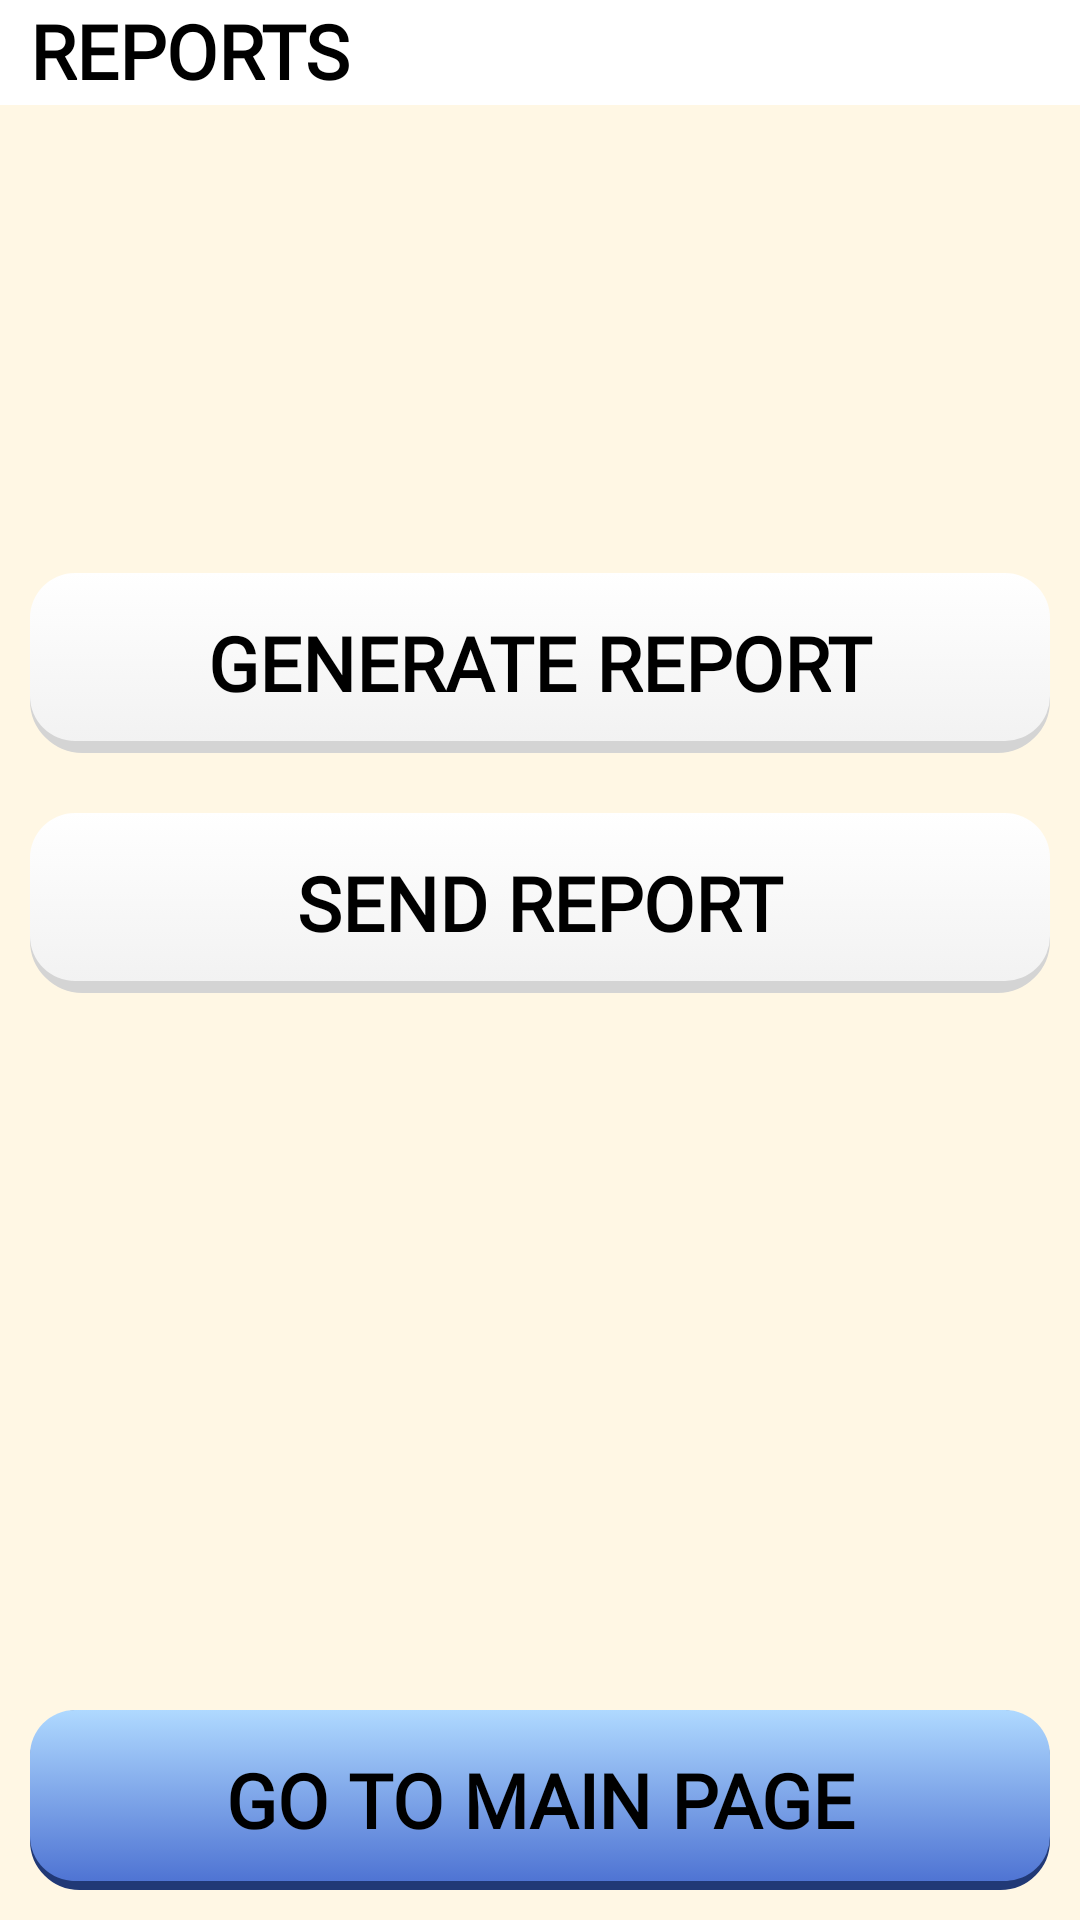

Write the Android layout XML for this screen, with the resource values it uses.
<!-- AndroidManifest.xml: application theme Theme.SeniorMonitoringApp -->
<!-- res/layout/fragment_report.xml -->
<?xml version="1.0" encoding="utf-8"?>
<androidx.constraintlayout.widget.ConstraintLayout xmlns:android="http://schemas.android.com/apk/res/android"
    xmlns:app="http://schemas.android.com/apk/res-auto"
    xmlns:tools="http://schemas.android.com/tools"
    android:layout_width="match_parent"
    android:layout_height="match_parent"
    tools:context=".report">

    
    <RelativeLayout
        android:layout_width="match_parent"
        android:layout_height="35dp"
        android:background="@color/white"
        app:layout_constraintEnd_toEndOf="parent"
        app:layout_constraintStart_toStartOf="parent"
        app:layout_constraintTop_toTopOf="parent">

        <TextView
            style="@style/MainPageNavButtonText"
            android:layout_width="wrap_content"
            android:layout_height="match_parent"
            android:paddingLeft="10dp"
            android:text="@string/reports" />

        <ImageView
            android:layout_width="35dp"
            android:layout_height="match_parent"
            android:layout_alignParentRight="true"
            android:src="@drawable/ic_report" />
    </RelativeLayout>

    
    <Button
        android:id="@+id/generate_report_button"
        style="@style/MainPageButton"
        android:layout_marginTop="20dp"
        android:layout_marginBottom="20dp"
        android:background="@drawable/button_white"
        android:text="Generate Report"
        app:layout_constraintBottom_toTopOf="@+id/send_report_button"
        app:layout_constraintEnd_toEndOf="parent"
        app:layout_constraintStart_toStartOf="parent" />

    <Button
        android:id="@+id/send_report_button"
        style="@style/MainPageButton"
        android:background="@drawable/button_white"
        android:layout_marginTop="20dp"
        android:layout_marginBottom="20dp"
        android:text="Send Report"
        app:layout_constraintBottom_toTopOf="@+id/report_status_textview"
        app:layout_constraintEnd_toEndOf="parent"
        app:layout_constraintStart_toStartOf="parent" />

    
    <TextView
        android:id="@+id/report_status_textview"
        android:layout_width="wrap_content"
        android:layout_height="wrap_content"
        android:layout_marginTop="10dp"
        android:layout_marginBottom="200dp"
        android:text=""
        app:layout_constraintBottom_toTopOf="@+id/maingpage_button"
        app:layout_constraintEnd_toEndOf="parent"
        app:layout_constraintStart_toStartOf="parent" />

    
    <Button
        android:id="@+id/maingpage_button"
        style="@style/MainPageButton"
        android:background="@drawable/button_blue_soft"
        app:layout_constraintBottom_toBottomOf="parent"
        app:layout_constraintEnd_toEndOf="parent"
        app:layout_constraintStart_toStartOf="parent" />
</androidx.constraintlayout.widget.ConstraintLayout>
<!-- resources referenced by this layout -->
<resources>
  <color name="white">#FFFFFFFF</color>
  <!-- drawable button_blue_soft (drawable) -->
  <?xml version="1.0" encoding="utf-8"?>
  <selector xmlns:android="http://schemas.android.com/apk/res/android">
      <item android:state_pressed="true" android:drawable="@drawable/gradient_bluesoft_pressed" />
      <item android:drawable="@drawable/gradient_bluesoft" />
  </selector>
  <!-- drawable button_white (drawable) -->
  <?xml version="1.0" encoding="utf-8"?>
  <selector xmlns:android="http://schemas.android.com/apk/res/android">
      <item android:state_pressed="true" android:drawable="@drawable/gradient_white_pressed" />
      <item android:drawable="@drawable/gradient_white" />
  </selector>
  <string name="reports">REPORTS</string>
  <style name="MainPageNavButtonText">
          <item name="android:layout_width">match_parent</item>
          <item name="android:layout_height">wrap_content</item>
          <item name="android:fontFamily">@font/lexend</item>
          <item name="android:paddingTop">0dp</item>
          <item name="android:textAlignment">center</item>
          <item name="android:textColor">@color/black</item>
          <item name="android:textFontWeight">600</item>
          <item name="android:textSize">25sp</item>
      </style>
  <style name="Theme.SeniorMonitoringApp" parent="Base.Theme.SeniorMonitoringApp" />
  <!-- drawable gradient_bluesoft (drawable) -->
  <?xml version="1.0" encoding="utf-8"?>
  <layer-list xmlns:android="http://schemas.android.com/apk/res/android">
  <item>
      <shape>
          <corners
              android:radius="15dp"/>
          <stroke
              android:width="3dp"
              android:color="#213976">
          </stroke>
      </shape>
  </item>
  <item android:bottom="3dp">
      <shape>
          <corners
              android:radius="15dp"/>
          <gradient
              android:startColor="#AFD9FF"
              android:endColor="#4F74D3"
              android:type="linear"
              android:angle="-90"/>
      </shape>
  </item>
  </layer-list>
  <!-- drawable gradient_white_pressed (drawable) -->
  <?xml version="1.0" encoding="utf-8"?>
  <layer-list xmlns:android="http://schemas.android.com/apk/res/android">
  <item>
      <shape>
          <corners
              android:radius="15dp"/>
          <stroke
              android:width="5dp"
              android:color="#d4d4d4">
          </stroke>
      </shape>
  </item>
  <item android:bottom="4dp">
      <shape>
          <corners
              android:radius="15dp"/>
          <gradient
              android:startColor="#f2f2f2"
              android:endColor="#d4d4d4"
              android:type="linear"
              android:angle="-90"/>
      </shape>
  </item>
  </layer-list>
  <!-- drawable gradient_white (drawable) -->
  <?xml version="1.0" encoding="utf-8"?>
  <layer-list xmlns:android="http://schemas.android.com/apk/res/android">
  <item>
      <shape>
          <corners
              android:radius="15dp"/>
          <stroke
              android:width="5dp"
              android:color="#d4d4d4">
          </stroke>
      </shape>
  </item>
  <item android:bottom="4dp">
      <shape>
          <corners
              android:radius="15dp"/>
          <gradient
              android:startColor="@color/white"
              android:endColor="#f2f2f2"
              android:type="linear"
              android:angle="-90"/>
      </shape>
  </item>
  </layer-list>
  <color name="black">#FF000000</color>
  <string name="go_to_main_page">GO TO MAIN PAGE</string>
  <style name="Base.Theme.SeniorMonitoringApp" parent="Theme.AppCompat.DayNight.NoActionBar">
          <item name="android:windowBackground">@color/page_background</item>
          <item name="android:statusBarColor">#000000</item>
          
          
      </style>
  <color name="page_background">#FFF7E4</color>
</resources>
